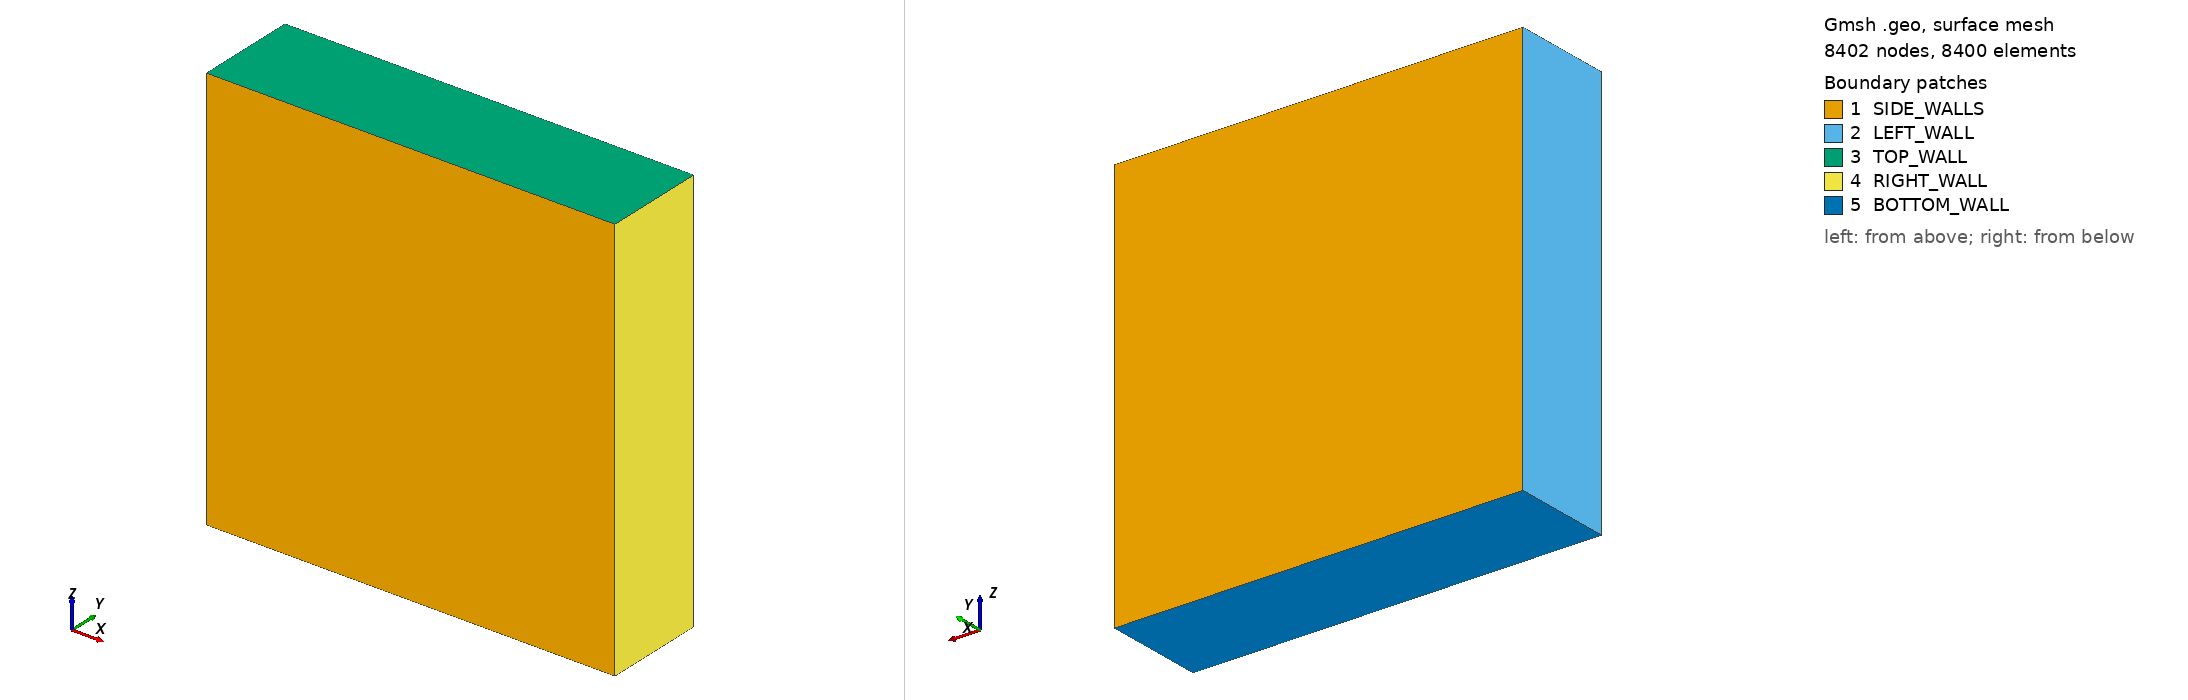

Gmsh geometry script, surface-meshed: 8402 nodes, 8400 surface elements. Boundary patches (legend numbers): 1 SIDE_WALLS, 2 LEFT_WALL, 3 TOP_WALL, 4 RIGHT_WALL, 5 BOTTOM_WALL. Left view from above one corner, right view from below the opposite corner. Legend entries are the model's physical surfaces. The drawing asked Gmsh for element sizes between 1% and 20% of the model's largest extent; the script's own settings can give other sizes.

=== fluid.geo (drawn) ===
N_PLANE = 61;
N_DEPTH =  5;
BUMP    =  0.1;

Point(1) = {0, 0, 0};
Point(2) = {0, 0, 1};
Point(3) = {1, 0, 1};
Point(4) = {1, 0, 0};
//+
Line(1) = {1, 2};
Line(2) = {2, 3};
Line(3) = {3, 4};
Line(4) = {4, 1};
Transfinite Curve {1, 2, 3, 4} = N_PLANE Using Bump BUMP;

Curve Loop(1) = {1, 2, 3, 4};
Plane Surface(1) = {1};
Transfinite Surface {1} = {1, 2, 3, 4};
Recombine Surface "*";

Extrude {0, 0.25, 0} {
  Surface{1};  Layers {N_DEPTH}; Recombine;
}

Physical Surface("LEFT_WALL") = {13};
Physical Surface("RIGHT_WALL", 27) = {21};
Physical Surface("SIDE_WALLS") = {1, 26};
Physical Surface("BOTTOM_WALL") = {25};
Physical Surface("TOP_WALL") = {17};
Physical Volume("FLUID", 31) = {1};
